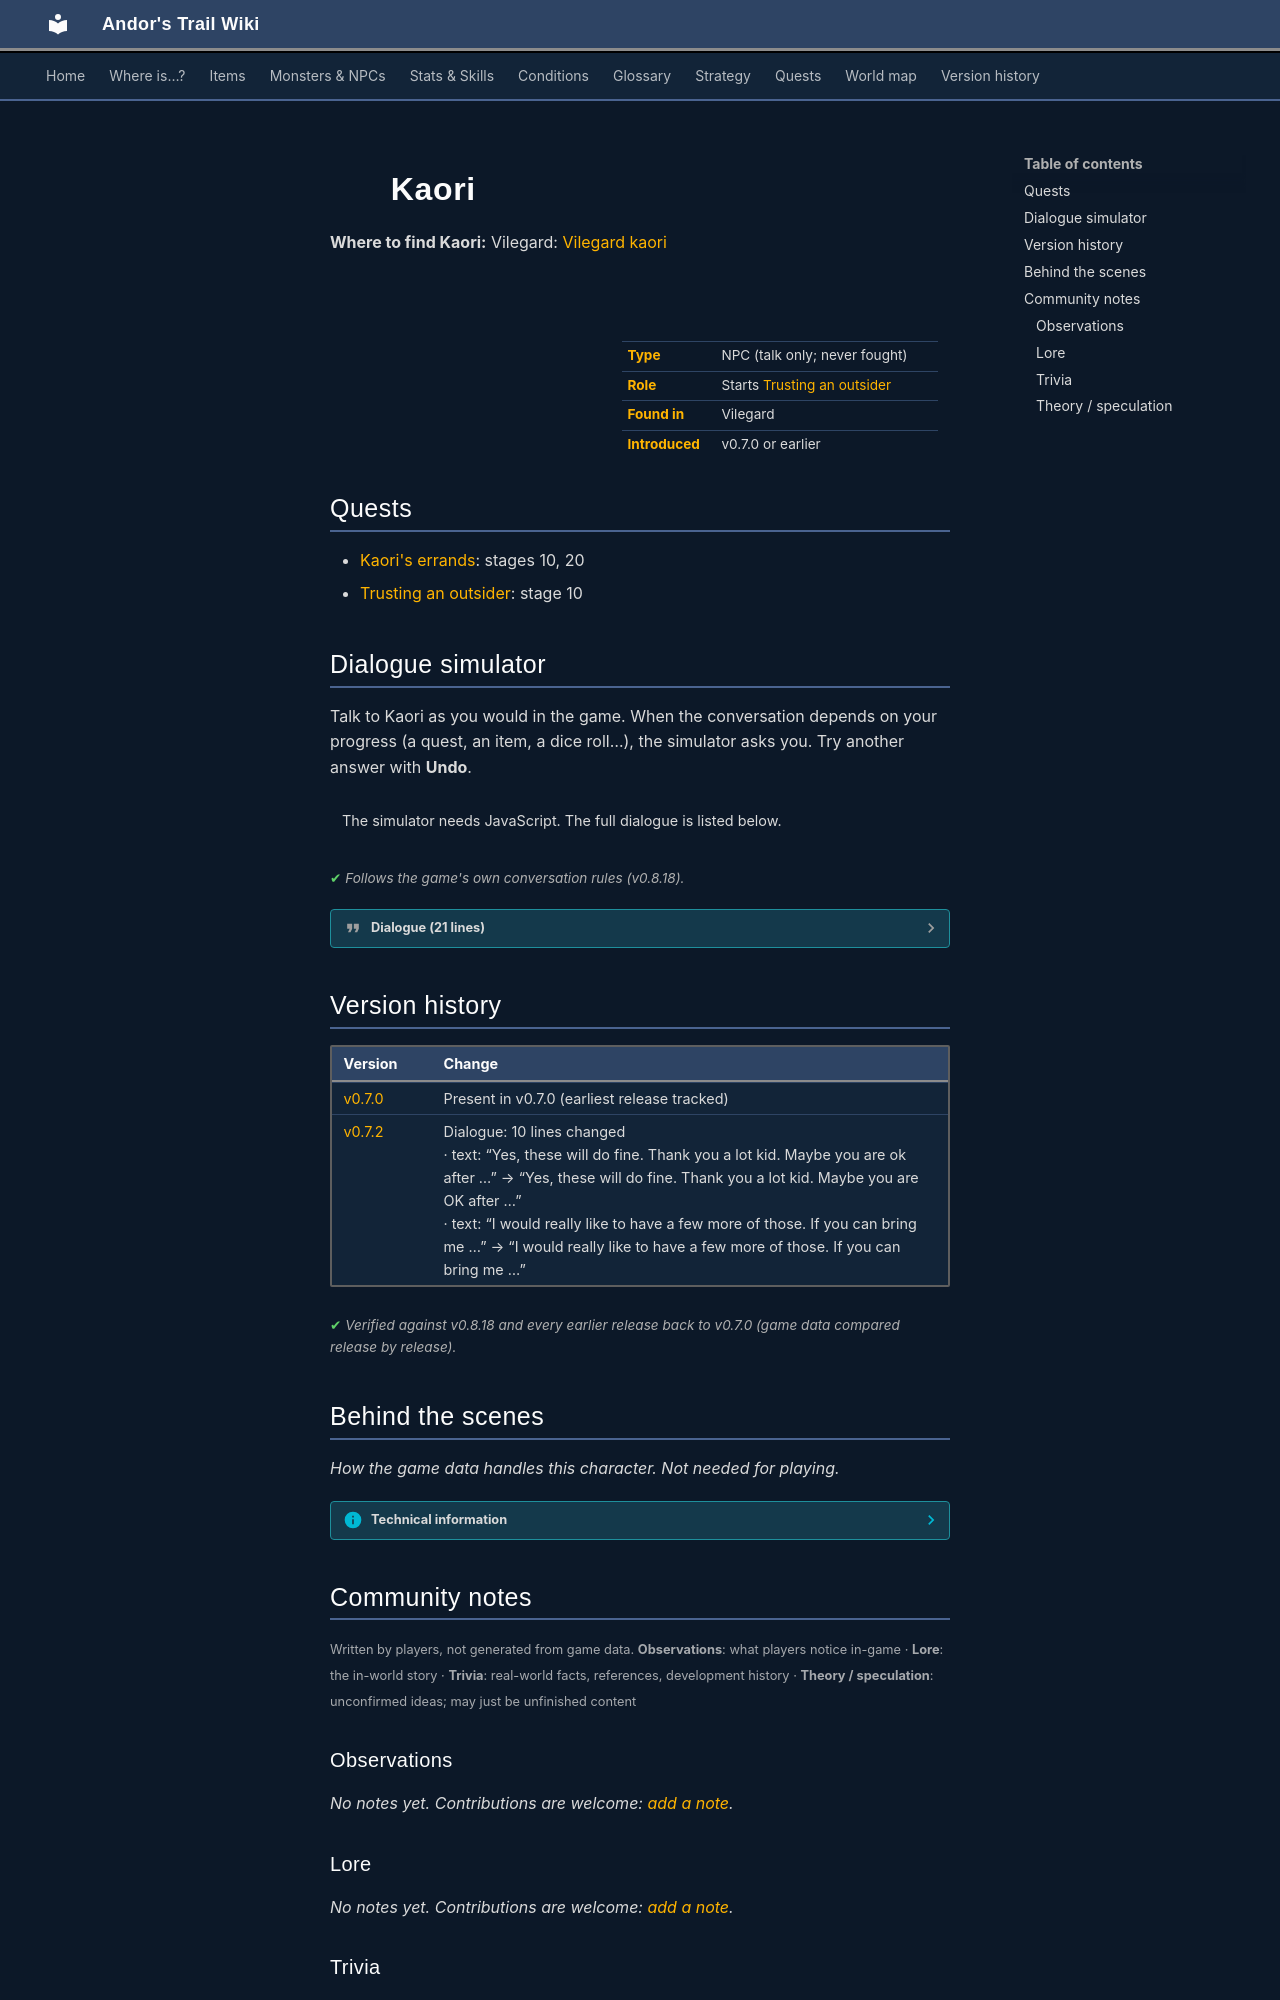

repository: asdfghjkl628/Andor-s-Trail-Wikiiii · page: monsters/kaori/index.html · generator: mkdocs

---
description: "Kaori is a non-player character (NPC) in Andor's Trail, found in Vilegard. Starts Trusting an outsider."
---

# ![](../assets/icons/monsters/monsters_men_7.png){ .sprite } Kaori

**Where to find Kaori:** Vilegard: [Vilegard kaori](../maps/vilegard_kaori.md#pin-npc-kaori)

<div class="infobox" markdown>

<p class="ib-img"><img class="sprite" src="../../assets/icons/monsters/monsters_men_7.png" alt=""></p>

| | |
|---|---|
| **Type** | NPC (talk only; never fought) |
| **Role** | Starts [Trusting an outsider](../quests/vilegard.md) |
| **Found in** | Vilegard |
| **Introduced** | v0.7.0 or earlier |

</div>

## Quests

- [Kaori's errands](../quests/kaori.md): stages 10, 20
- [Trusting an outsider](../quests/vilegard.md): stage 10

## Dialogue simulator

Talk to Kaori as you would in the game. When the conversation depends on your progress (a quest, an item, a dice roll…), the simulator asks you. Try another answer with **Undo**.

<div class="dlg-sim" data-src="../../assets/dialogue/kaori_start.json" data-npc="Kaori" markdown="0"><noscript>The simulator needs JavaScript. The full dialogue is listed below.</noscript></div>

<p class="verified">Follows the game's own conversation rules (v0.8.18).</p>

??? quote "Dialogue (21 lines)"

    *Exactly as in the game files. Each line appears once; links jump to where a choice leads.*

    <span id="d-kaori_start"></span>**`kaori_start`** *(silent check: the first matching branch below is taken)*

    - branch 1 *(if reached stage 20 of [Kaori's errands](../quests/kaori.md#stage-20))* → [kaori_default_1](#d-kaori_default_1)
    - branch 2 *(if reached stage 10 of [Kaori's errands](../quests/kaori.md#stage-10))* → [kaori_return_1](#d-kaori_return_1)
    - branch 3 → [kaori_1](#d-kaori_1)

    <span id="d-kaori_default_1"></span>**`kaori_default_1`** Kaori: “Was there something you wanted to talk about?”

    - “What can you tell me about Vilegard?” → [kaori_vilegard_1](#d-kaori_vilegard_1)
    - “Why is everyone in Vilegard so afraid of outsiders?” → [kaori_vilegard_2](#d-kaori_vilegard_2)

    <span id="d-kaori_return_1"></span>**`kaori_return_1`** Kaori: “Hello again. Have you found those 10 bonemeal potions I asked for?”

    - “No, I am still looking for them.” → [kaori_14](#d-kaori_14)
    - “Yes, I brought your potions.” *(if hand over 10× [Bonemeal potion](../items/bonemeal_potion.md))* → [kaori_20](#d-kaori_20)
    - “No. If they are banned, there is most likely a good reason behind it. You shouldn't use them.” → [kaori_15](#d-kaori_15)

    <span id="d-kaori_1"></span>**`kaori_1`** Kaori: “You are not welcome here. Please leave now.”

    - “Why is everyone in Vilegard so afraid of outsiders?” → [kaori_2](#d-kaori_2)
    - “Jolnor asked me to talk to you.” *(if reached stage 5 of [Kaori's errands](../quests/kaori.md#stage-5))* → [kaori_3](#d-kaori_3)

    <span id="d-kaori_vilegard_1"></span>**`kaori_vilegard_1`** Kaori: “You should go talk to Erttu if you want the background story about Vilegard. She has been around here far longer than me.”

    - “OK, I will do that.” → [kaori_default_1](#d-kaori_default_1)

    <span id="d-kaori_vilegard_2"></span>**`kaori_vilegard_2`** Kaori: “We have a history of people coming here and causing mischief. Over time, we have learned that keeping to ourselves works best.”

    - “That sounds like a good idea.” → [kaori_vilegard_3](#d-kaori_vilegard_3)
    - “That sounds wrong.” → [kaori_vilegard_3](#d-kaori_vilegard_3)

    <span id="d-kaori_14"></span>**`kaori_14`** Kaori: “Well, hurry up. I really need them soon.”


    <span id="d-kaori_20"></span>**`kaori_20`** Kaori: “Good. Give them to me.” — **effects:** sets stage 20 of [Kaori's errands](../quests/kaori.md#stage-20)

    - Next → [kaori_21](#d-kaori_21)

    <span id="d-kaori_15"></span>**`kaori_15`** Kaori: “Fine. Now please leave me.”


    <span id="d-kaori_2"></span>**`kaori_2`** Kaori: “I don't want to talk to you. Go talk to Jolnor in the chapel if you want to help us.” — **effects:** sets stage 10 of [Trusting an outsider](../quests/vilegard.md#stage-10)

    - “OK, bye.” → *conversation ends*
    - “Fine. Don't tell me.” → *conversation ends*

    <span id="d-kaori_3"></span>**`kaori_3`** Kaori: “He did? I guess you are not as bad as I first thought.”

    - Next → [kaori_4](#d-kaori_4)

    <span id="d-kaori_vilegard_3"></span>**`kaori_vilegard_3`** Kaori: “Anyway, that's why we are so suspicious of outsiders.”

    - “I see.” → [kaori_default_1](#d-kaori_default_1)

    <span id="d-kaori_21"></span>**`kaori_21`** Kaori: “Yes, these will do fine. Thank you a lot kid. Maybe you are OK after all. May the Shadow watch over you.”

    - Next → [kaori_default_1](#d-kaori_default_1)

    <span id="d-kaori_4"></span>**`kaori_4`** Kaori: “I am still not convinced that you are not a spy from Feygard sent to cause mischief.”

    - “What can you tell me about Vilegard?” → [kaori_trust_1](#d-kaori_trust_1)
    - “I can assure you that I am not a spy.” → [kaori_5](#d-kaori_5)
    - “Feygard, where or what is that?” → [kaori_trust_1](#d-kaori_trust_1)

    <span id="d-kaori_trust_1"></span>**`kaori_trust_1`** Kaori: “I still don't fully trust you enough to talk about that.”

    - “Is there anything I can do to gain your trust?” → [kaori_10](#d-kaori_10)
    - “[Bribe] How would 100 gold sound? Could that help you to trust me?” → [kaori_bribe](#d-kaori_bribe)

    <span id="d-kaori_5"></span>**`kaori_5`** Kaori: “Hmm. Maybe not. But then again, maybe you are. I am still not sure.”

    - “Is there anything I can do to gain your trust?” → [kaori_10](#d-kaori_10)
    - “[Bribe] How would 100 gold sound? Could that help you to trust me?” → [kaori_bribe](#d-kaori_bribe)

    <span id="d-kaori_10"></span>**`kaori_10`** Kaori: “If you really want to prove to me that you are not a spy from Feygard, there actually is something that you can do for me.”

    - Next → [kaori_11](#d-kaori_11)

    <span id="d-kaori_bribe"></span>**`kaori_bribe`** Kaori: “Are you trying to bribe me, kid? That won't work on me. What use would I have for gold if you actually were a spy?”

    - “Is there anything I can do to gain your trust?” → [kaori_10](#d-kaori_10)

    <span id="d-kaori_11"></span>**`kaori_11`** Kaori: “Up until recently, we have been using special potions made of ground bones for healing. These were very potent healing potions, and were used for several purposes.”

    - Next → [kaori_12](#d-kaori_12)

    <span id="d-kaori_12"></span>**`kaori_12`** Kaori: “But now, they have been banned by Lord Geomyr, and most use of them has stopped.”

    - Next → [kaori_13](#d-kaori_13)

    <span id="d-kaori_13"></span>**`kaori_13`** Kaori: “I would really like to have a few more of those. If you can bring me 10 bonemeal potions, I might consider trusting you a bit more.” — **effects:** sets stage 10 of [Kaori's errands](../quests/kaori.md#stage-10)

    - “OK. I will get some potions for you.” → [kaori_14](#d-kaori_14)
    - “No. If they are banned, there is most likely a good reason behind it. You shouldn't use them.” → [kaori_15](#d-kaori_15)
    - “I already have some of those potions with me that you can have.” *(if hand over 10× [Bonemeal potion](../items/bonemeal_potion.md))* → [kaori_20](#d-kaori_20)



## Version history

| Version | Change |
|---|---|
| [v0.7.0](../versions/0.7.0.md) | Present in v0.7.0 (earliest release tracked) |
| [v0.7.2](../versions/0.7.2.md) | Dialogue: 10 lines changed<br>· text: “Yes, these will do fine. Thank you a lot kid. Maybe you are ok after …” → “Yes, these will do fine. Thank you a lot kid. Maybe you are OK after …”<br>· text: “I would really like to have a few more of those. If you can bring me …” → “I would really like to have a few more of those. If you can bring me …” |

<p class="verified">Verified against v0.8.18 and every earlier release back to v0.7.0 (game data compared release by release).</p>


## Behind the scenes

*How the game data handles this character. Not needed for playing.*

??? info "Technical information"

    | | |
    |---|---|
    | Entry ID | `kaori` |
    | Type (wiki) | NPC |
    | Spawn group | `kaori` |
    | Loot table | – |
    | Conversation | `kaori_start` |
    | Faction | – |
    | Movement | – |
    | Icon | `monsters_men:7` |
    | Defined in | `res/raw/monsterlist_v068_npcs.json` |

    Raw data:

    ```json
    {
     "id": "kaori",
     "name": "Kaori",
     "iconID": "monsters_men:7",
     "monsterClass": "humanoid",
     "spawnGroup": "kaori",
     "phraseID": "kaori_start"
    }
    ```


## Community notes

<small>Written by players, not generated from game data. **Observations**: what players notice in-game · **Lore**: the in-world story · **Trivia**: real-world facts, references, development history · **Theory / speculation**: unconfirmed ideas; may just be unfinished content</small>

### Observations

*No notes yet. Contributions are welcome: [add a note](https://github.com/asdfghjkl628/Andor-s-Trail-Wikiiii/new/main/notes/monsters?filename=kaori.md&value=%23%23%20Observations%0A%0A%3C%21--%20what%20players%20notice%20in-game%20--%3E%0A%0A%23%23%20Lore%0A%0A%3C%21--%20the%20in-world%20story%20--%3E%0A%0A%23%23%20Trivia%0A%0A%3C%21--%20real-world%20facts%2C%20references%2C%20development%20history%20--%3E%0A%0A%23%23%20Theory%20/%20speculation%0A%0A%3C%21--%20unconfirmed%20ideas%3B%20may%20just%20be%20unfinished%20content%20--%3E%0A).*
